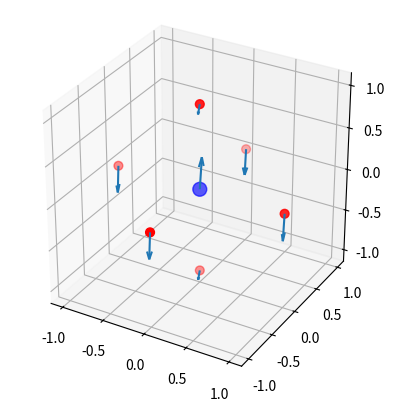

Recreate this plot in Python.

import numpy as np
import matplotlib.pyplot as plt
from scipy.linalg import eigh

class octahedra:

    def __init__(self,G=1,g=1,M=4,m=1):
        
        self.g = float(g)
        self.G = float(G)
        self.M = float(M)
        self.m = float(m)

        self.pos = np.array([
                [ 0, 0, 0], # M
                [ 1, 0, 0], # m
                [ 0, 1, 0], # m
                [ 0, 0, 1], # m
                [-1, 0, 0], # m
                [ 0,-1, 0], # m
                [ 0, 0,-1]], # m
                dtype=float)
        self.natoms = self.pos.shape[0]
        self.types = np.array([1,2,2,2,2,2,2],dtype=int)

    def get_fc(self,k,d,l):
        
        """
        Phi^mu,nu_i,j = -K * (r^mu_i - r^mu_j) * (r^nu_i - r^nu_j) / l^2 
        """

        fc = np.zeros((3,3),dtype=float)
        for ii in range(3): # mu
            for jj in range(3): # nu
                fc[ii,jj] = d[ii]*d[jj]
        return -k*fc/l**2

    def get_fc_array(self):
        
        _fc = np.zeros((self.natoms,self.natoms,3,3))

        for ii in range(self.natoms):

            _tii = self.types[ii]
            _pii = self.pos[ii]

            for jj in range(self.natoms):

                if ii == jj:
                    continue

                _tjj = self.types[jj]
                _pjj = self.pos[jj]

                d = _pii-_pjj

                # check if further apart than nn 
                if np.linalg.norm(d) > np.sqrt(2)+1e-3:
                    continue

                if _tii == _tjj: # vertex to vertex
                    k = self.g
                    l = np.sqrt(2)
                else: # vertex to center
                    k = self.G
                    l = 1.0

                _fc[ii,jj] += self.get_fc(k,d,l)

        # self terms ...
        for ii in range(self.natoms):
            _fc[ii,ii,...] = -_fc[ii,...].sum(axis=0)

        # reshape
        self.fc = np.zeros((self.natoms*3,self.natoms*3),dtype=float)
        for ii in range(self.natoms):
            _tii = self.types[ii]

            for jj in range(self.natoms):
                _tjj = self.types[jj]

                if _tii == 1 and _tjj == 1: # vertex to vertex
                    _m = self.M
                elif _tii != _tjj: # vertex to center
                    _m = np.sqrt(self.m*self.M)
                else:
                    _m = self.m

                self.fc[ii*3:(ii+1)*3,jj*3:(jj+1)*3] = _fc[ii,jj,...]/_m

        np.savetxt('fc',self.fc,fmt='% 4.2f')

    def solve(self):
        
        _evals, _evecs = eigh(self.fc,
                check_finite=False,driver='evr',lower=False)

        _evals = np.round(_evals,6)
        #_evecs = np.round(_evecs,6) # [ atom*xyz, mode ]

        _neg = -1*(_evals < 0.0).astype(float) + (_evals >= 0.0).astype(float)
        freq = np.sqrt(np.abs(_evals))*_neg

        print(freq)

        self.evecs = np.zeros((self.natoms*3,self.natoms,3)) # [modes, atoms, xyz]
        for ii in range(self.natoms*3):
            self.evecs[ii,...] = _evecs[:,ii].reshape(self.natoms,3)

        print(_evecs[:,0])
        print(self.evecs[0,...])

        self.disp = np.copy(self.evecs)
        for ii in range(self.natoms):

            _t = self.types[ii]
            if _t == 1:
                _m = self.M
            else:
                _m = self.m

            self.disp[:,ii,:] /= np.sqrt(_m)

    def plot_displacement(self,mode=0):
        
        c = np.zeros((self.natoms,3),dtype=float)
        s = np.zeros(self.natoms)

        _inds = np.flatnonzero(self.types == 1)
        c[_inds,2] = 1.0
        s[_inds] = 100

        _inds = np.flatnonzero(self.types == 2)
        c[_inds,0] = 1.0
        s[_inds] = 40

        x = self.pos[:,0]; y = self.pos[:,1]; z = self.pos[:,2]
        dx = self.disp[mode,:,0]; dy = self.disp[mode,:,1]; dz = self.disp[mode,:,2]
        
        fig = plt.figure()
        ax = fig.add_subplot(projection='3d',aspect='equal')

        ax.scatter(x, y, z, marker='o', s=s, c=c)

        ax.quiver(x,y,z,dx,dy,dz)
        plt.show()


if __name__ == '__main__':

    o = octahedra()
    o.get_fc_array()
    o.solve()

    o.plot_displacement(mode=7)


